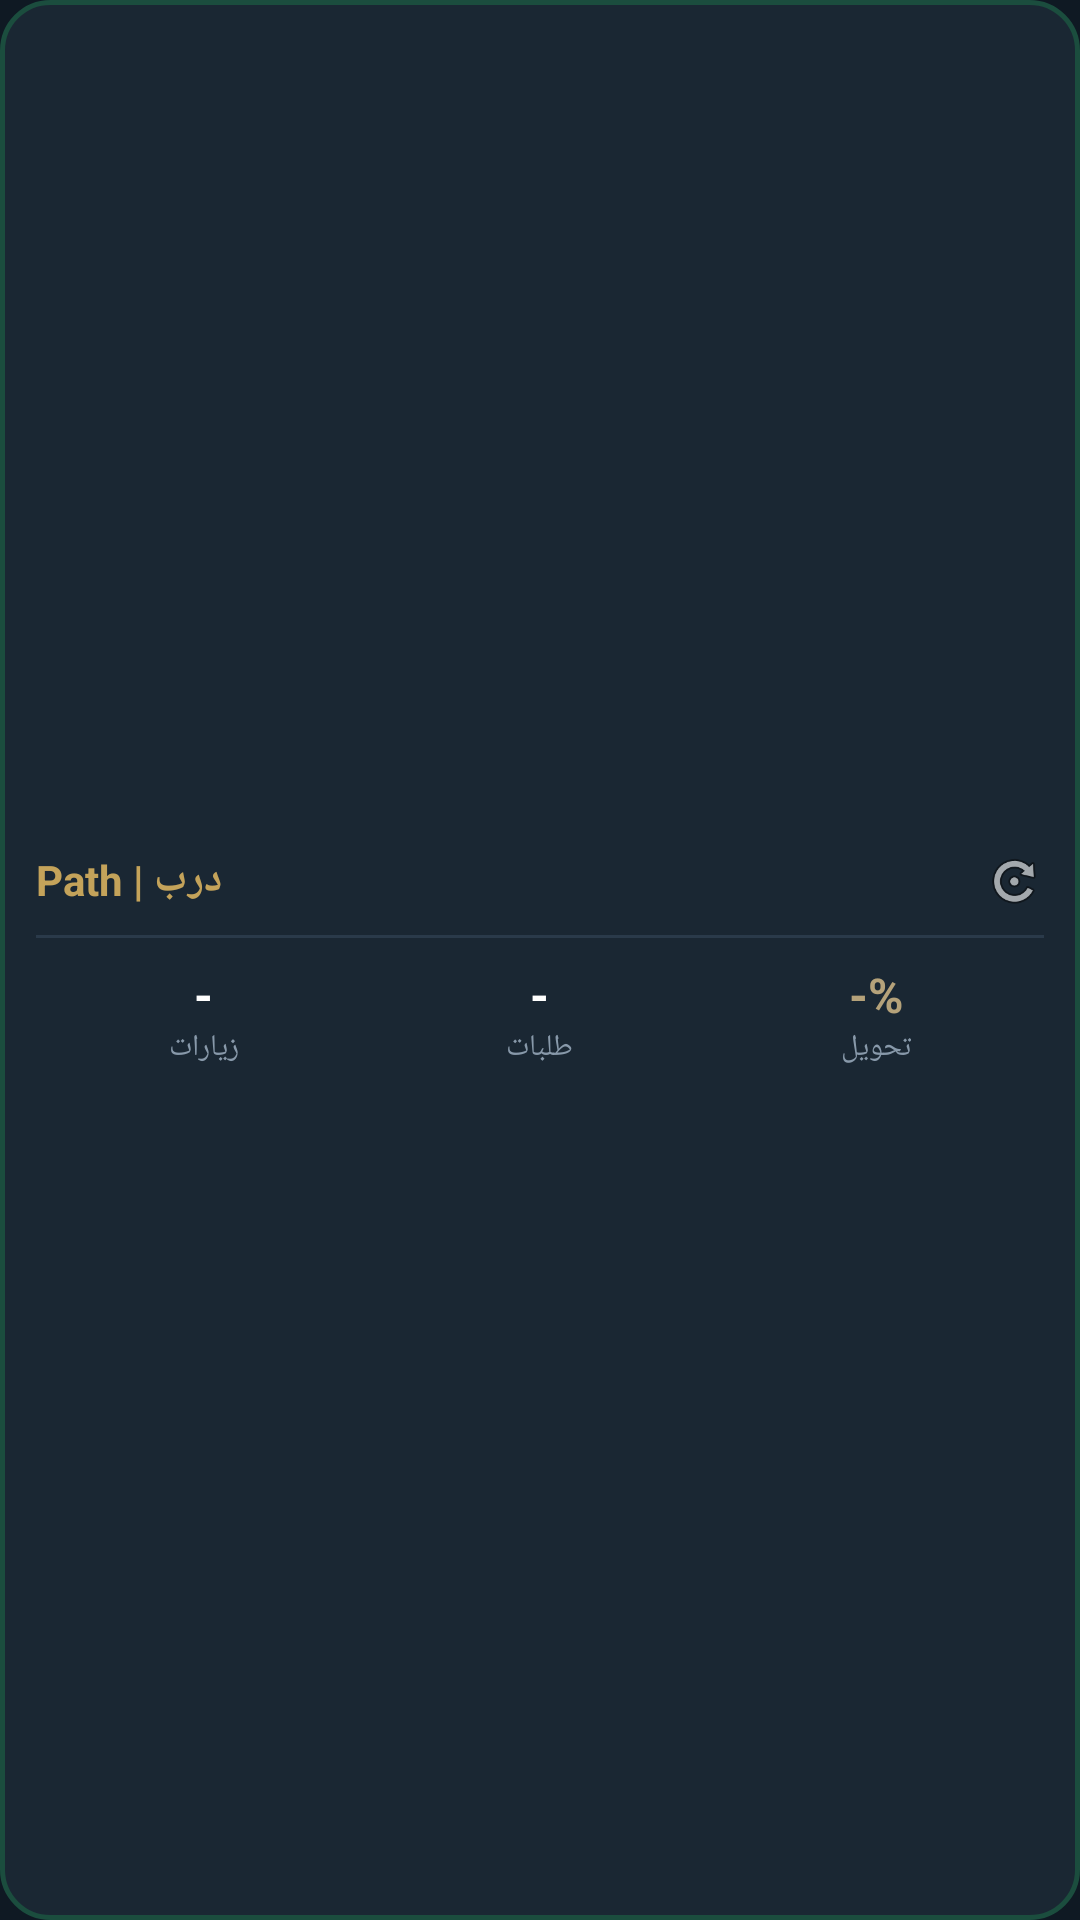

Layout XML and referenced resources for this Android screen:
<!-- AndroidManifest.xml: application theme Theme.DarbPathAdmin -->
<!-- res/layout/darb_widget.xml -->
<?xml version="1.0" encoding="utf-8"?>
<LinearLayout xmlns:android="http://schemas.android.com/apk/res/android"
    android:layout_width="match_parent"
    android:layout_height="match_parent"
    android:orientation="vertical"
    android:padding="12dp"
    android:background="@drawable/widget_background"
    android:gravity="center_vertical">

    
    <RelativeLayout
        android:layout_width="match_parent"
        android:layout_height="wrap_content"
        android:layout_marginBottom="8dp">

        <TextView
            android:layout_width="wrap_content"
            android:layout_height="wrap_content"
            android:text="درب | Path"
            android:textColor="#C4A35A"
            android:textStyle="bold"
            android:textSize="14sp"
            android:layout_alignParentLeft="true" />

        <ImageView
            android:id="@+id/btnWidgetRefresh"
            android:layout_width="20dp"
            android:layout_height="20dp"
            android:src="@android:drawable/ic_menu_rotate"
            android:layout_alignParentRight="true"
            android:contentDescription="Refresh" />
    </RelativeLayout>

    
    <View
        android:layout_width="match_parent"
        android:layout_height="1dp"
        android:background="#2A3A4A"
        android:layout_marginBottom="8dp" />

    
    <LinearLayout
        android:layout_width="match_parent"
        android:layout_height="wrap_content"
        android:orientation="horizontal"
        android:weightSum="3">

        
        <LinearLayout
            android:layout_width="0dp"
            android:layout_height="wrap_content"
            android:layout_weight="1"
            android:orientation="vertical"
            android:gravity="center">
            <TextView
                android:id="@+id/tvWidgetViews"
                android:layout_width="wrap_content"
                android:layout_height="wrap_content"
                android:text="-"
                android:textColor="#FFFFFF"
                android:textSize="16sp"
                android:textStyle="bold" />
            <TextView
                android:layout_width="wrap_content"
                android:layout_height="wrap_content"
                android:text="زيارات"
                android:textColor="#8899AA"
                android:textSize="10sp" />
        </LinearLayout>

        
        <LinearLayout
            android:layout_width="0dp"
            android:layout_height="wrap_content"
            android:layout_weight="1"
            android:orientation="vertical"
            android:gravity="center">
            <TextView
                android:id="@+id/tvWidgetSubmits"
                android:layout_width="wrap_content"
                android:layout_height="wrap_content"
                android:text="-"
                android:textColor="#FFFFFF"
                android:textSize="16sp"
                android:textStyle="bold" />
            <TextView
                android:layout_width="wrap_content"
                android:layout_height="wrap_content"
                android:text="طلبات"
                android:textColor="#8899AA"
                android:textSize="10sp" />
        </LinearLayout>

        
        <LinearLayout
            android:layout_width="0dp"
            android:layout_height="wrap_content"
            android:layout_weight="1"
            android:orientation="vertical"
            android:gravity="center">
            <TextView
                android:id="@+id/tvWidgetConvRate"
                android:layout_width="wrap_content"
                android:layout_height="wrap_content"
                android:text="-%"
                android:textColor="#B5A27A"
                android:textSize="16sp"
                android:textStyle="bold" />
            <TextView
                android:layout_width="wrap_content"
                android:layout_height="wrap_content"
                android:text="تحويل"
                android:textColor="#8899AA"
                android:textSize="10sp" />
        </LinearLayout>

    </LinearLayout>

</LinearLayout>
<!-- resources referenced by this layout -->
<resources>
  <!-- drawable widget_background (drawable) -->
  <?xml version="1.0" encoding="utf-8"?>
  <shape xmlns:android="http://schemas.android.com/apk/res/android">
      <solid android:color="#1A2733" />
      <corners android:radius="16dp" />
      <stroke android:width="1.5dp" android:color="#1B4D3E" />
  </shape>
  <style name="Theme.DarbPathAdmin" parent="Theme.MaterialComponents.DayNight.NoActionBar">
          <item name="colorPrimary">@color/primary_green</item>
          <item name="colorSecondary">@color/primary_gold</item>
          <item name="android:windowBackground">@color/dark_bg</item>
          <item name="android:textColor">@color/white</item>
      </style>
  <color name="primary_green">#1B4D3E</color>
  <color name="primary_gold">#C4A35A</color>
  <color name="dark_bg">#0F1923</color>
  <color name="white">#FFFFFF</color>
</resources>
